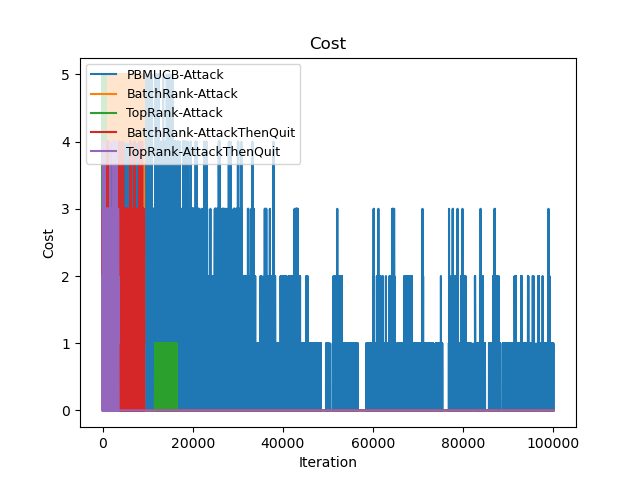

The file beside this chart, header and first rows:
Time(Iteration), PBMUCB-Attack, BatchRank-Attack, TopRank-Attack, BatchRank-AttackThenQuit, TopRank-AttackThenQuit
0, 4, 4, 5, 0, 2
1, 9, 9, 10, 0, 2
2, 13, 13, 15, 0, 4
3, 18, 18, 20, 1, 5
4, 22, 22, 24, 2, 6
5, 26, 26, 28, 3, 7
6, 31, 31, 33, 5, 7
7, 36, 36, 38, 6, 8
8, 40, 40, 43, 8, 8
9, 45, 45, 47, 9, 9
10, 49, 49, 52, 9, 9
11, 53, 54, 56, 9, 10
12, 57, 58, 60, 10, 10
13, 61, 63, 65, 10, 12
14, 65, 67, 70, 12, 12
15, 69, 71, 75, 13, 13
16, 73, 76, 80, 14, 15
17, 77, 81, 84, 15, 17
18, 81, 85, 89, 15, 17
19, 85, 90, 93, 15, 18
20, 89, 94, 97, 17, 19
21, 93, 99, 102, 19, 20
22, 97, 103, 106, 20, 20
23, 101, 108, 111, 23, 21
24, 105, 112, 116, 24, 21
25, 109, 116, 120, 25, 22
26, 113, 121, 123, 25, 23
27, 117, 126, 127, 26, 25
28, 121, 130, 132, 27, 26
29, 125, 135, 135, 28, 27
30, 129, 139, 139, 29, 28
31, 133, 144, 143, 30, 29
32, 137, 148, 148, 31, 30
33, 141, 153, 153, 33, 30
34, 145, 157, 158, 34, 32
35, 149, 161, 162, 35, 32
36, 153, 166, 167, 35, 33
37, 157, 171, 172, 37, 34
38, 161, 175, 177, 39, 35
39, 165, 180, 182, 39, 35
40, 169, 184, 186, 41, 35
41, 173, 189, 190, 41, 36
42, 177, 193, 194, 41, 36
43, 181, 198, 199, 41, 37
44, 185, 202, 204, 42, 38
45, 189, 206, 209, 42, 39
46, 193, 211, 214, 43, 39
47, 197, 216, 219, 44, 40
48, 201, 220, 224, 46, 41
49, 205, 225, 229, 46, 42
50, 209, 229, 233, 47, 43
51, 213, 234, 236, 48, 43
52, 217, 238, 241, 50, 43
53, 221, 243, 246, 50, 43
54, 225, 247, 250, 53, 44
55, 229, 251, 254, 53, 45
56, 233, 256, 257, 54, 45
57, 237, 261, 262, 54, 46
58, 241, 265, 266, 54, 46
59, 245, 270, 271, 56, 47
... 99,940 more rows
